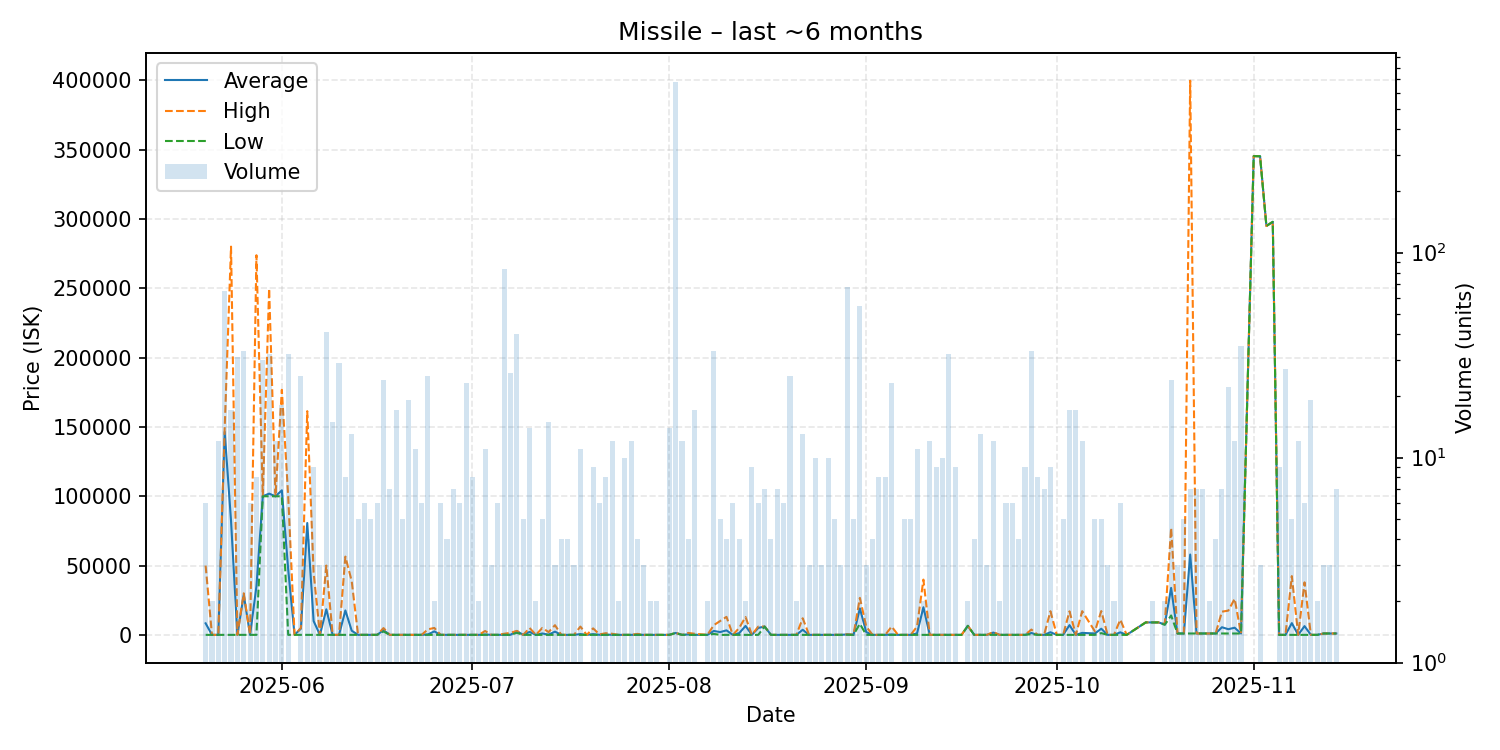

Data behind this chart, as committed beside it:
date, average, highest, lowest, order_count, volume
2025-05-20, 8339, 50000, 6.62, 6, 6
2025-05-21, 6.62, 6.62, 6.62, 2, 2
2025-05-22, 6.62, 6.62, 6.62, 3, 12
2025-05-23, 146445, 148700, 6.63, 8, 65
2025-05-24, 82387, 280100, 6.62, 8, 17
2025-05-25, 7.99, 15.01, 6.63, 11, 31
2025-05-26, 28961, 30000, 15.2, 12, 33
2025-05-27, 15.01, 15.01, 15.01, 3, 6
2025-05-28, 34997, 273900, 15.01, 5, 8
2025-05-29, 100000, 100000, 100000, 13, 30
2025-05-30, 101903, 249800, 100000, 8, 32
2025-05-31, 100000, 100000, 100000, 8, 12
2025-06-01, 104267, 176800, 100000, 11, 18
2025-06-02, 47163, 100000, 15.01, 7, 32
2025-06-03, 15.01, 15.01, 15.01, 1, 1
2025-06-04, 4523, 5000, 15.01, 8, 25
2025-06-05, 80708, 161400, 15.01, 4, 4
2025-06-06, 9997, 44940, 15.01, 7, 9
2025-06-07, 15.01, 15.01, 15.0, 2, 3
2025-06-08, 18444, 50000, 15.01, 19, 41
2025-06-09, 15.01, 15.01, 15.01, 4, 15
2025-06-10, 15.01, 15.01, 15.01, 6, 29
2025-06-11, 17620, 56450, 15.02, 6, 8
2025-06-12, 2998, 38800, 15.02, 10, 13
2025-06-13, 15.02, 15.02, 15.02, 5, 5
2025-06-14, 15.02, 15.02, 15.02, 4, 6
2025-06-15, 15.02, 15.02, 15.02, 5, 5
2025-06-16, 15.02, 15.02, 15.02, 5, 6
2025-06-17, 3370, 4900, 2450, 10, 24
2025-06-18, 15.03, 15.03, 15.03, 6, 7
2025-06-19, 15.03, 15.03, 15.01, 10, 17
2025-06-20, 15.03, 15.03, 15.02, 5, 5
2025-06-21, 16.0, 16.0, 16.0, 9, 19
2025-06-22, 16.0, 16.0, 16.0, 7, 11
2025-06-23, 16.0, 16.0, 16.0, 5, 6
2025-06-24, 334.7, 4000, 16.0, 5, 25
2025-06-25, 2508, 4999, 16.0, 2, 2
2025-06-26, 16.0, 16.0, 16.0, 6, 6
2025-06-27, 16.0, 16.0, 16.0, 3, 4
2025-06-28, 16.0, 16.0, 16.0, 6, 7
2025-06-29, 16.0, 16.0, 16.0, 4, 6
2025-06-30, 15.74, 16.0, 15.02, 7, 23
2025-07-01, 15.02, 15.02, 15.01, 8, 8
2025-07-02, 15.01, 15.01, 15.01, 2, 2
2025-07-03, 268.2, 2800, 15.01, 7, 11
2025-07-04, 15.01, 15.01, 15.01, 3, 3
2025-07-05, 15.01, 15.01, 15.01, 6, 6
2025-07-06, 24.47, 800.0, 15.01, 13, 83
2025-07-07, 71.97, 1496, 15.01, 11, 26
2025-07-08, 2657, 2900, 1498, 8, 40
2025-07-09, 15.01, 15.01, 15.01, 4, 5
2025-07-10, 2151, 4999, 15.01, 8, 14
2025-07-11, 15.01, 15.01, 15.01, 2, 2
2025-07-12, 1012, 5000, 15.02, 5, 5
2025-07-13, 147.3, 2000, 15.01, 8, 15
2025-07-14, 2337, 6999, 6.64, 3, 3
2025-07-15, 6.64, 6.64, 6.64, 2, 4
2025-07-16, 6.64, 6.64, 6.64, 4, 4
2025-07-17, 6.64, 6.64, 6.64, 3, 3
2025-07-18, 551.5, 6000, 6.64, 8, 11
... 114 more rows
